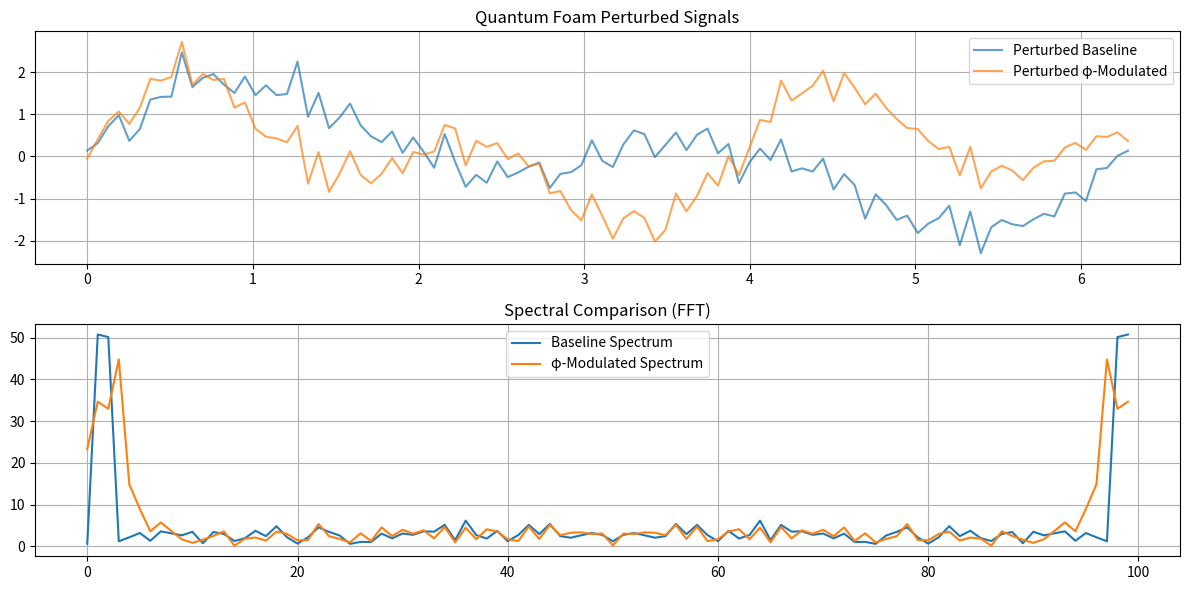

This figure's Python source:
import numpy as np
import matplotlib.pyplot as plt
from scipy.fft import fft
from math import sqrt

# Constants
phi = (1 + sqrt(5)) / 2
np.random.seed(42)

# Simulated baseline entanglement signal
t = np.linspace(0, 2 * np.pi, 100)
baseline_signal = np.sin(t) + np.sin(2*t) + np.random.normal(0, 0.1, len(t))

# φ-modulated signal with recursive phase adjustments
phi_signal = np.sin(t * phi) + np.sin(2 * t * phi) + np.random.normal(0, 0.1, len(t))

# Quantum foam noise: high-frequency stochastic distortion
foam_noise = np.random.normal(0, 0.25, len(t))
perturbed_baseline = baseline_signal + foam_noise
perturbed_phi = phi_signal + foam_noise


# Resonance metric (FFT-based)
def spectral_variance(signal):
    freq = np.abs(fft(signal))
    return np.var(freq)

baseline_var = spectral_variance(perturbed_baseline)
phi_var = spectral_variance(perturbed_phi)

print(f"Baseline Variance (Quantum Perturbed): {baseline_var:.4f}")
print(f"φ-Modulated Variance (Quantum Perturbed): {phi_var:.4f}")
print("Δ Variance (Stability Gain): {:.4f}".format(baseline_var - phi_var))


# Plotting signals
plt.figure(figsize=(12, 6))
plt.subplot(2, 1, 1)
plt.plot(t, perturbed_baseline, label='Perturbed Baseline', alpha=0.7)
plt.plot(t, perturbed_phi, label='Perturbed φ-Modulated', alpha=0.7)
plt.title("Quantum Foam Perturbed Signals")
plt.legend()
plt.grid(True)

# Plotting spectrum
plt.subplot(2, 1, 2)
baseline_fft = np.abs(fft(perturbed_baseline))
phi_fft = np.abs(fft(perturbed_phi))
plt.plot(baseline_fft, label='Baseline Spectrum')
plt.plot(phi_fft, label='φ-Modulated Spectrum')
plt.title("Spectral Comparison (FFT)")
plt.legend()
plt.grid(True)
plt.tight_layout()
plt.show()
